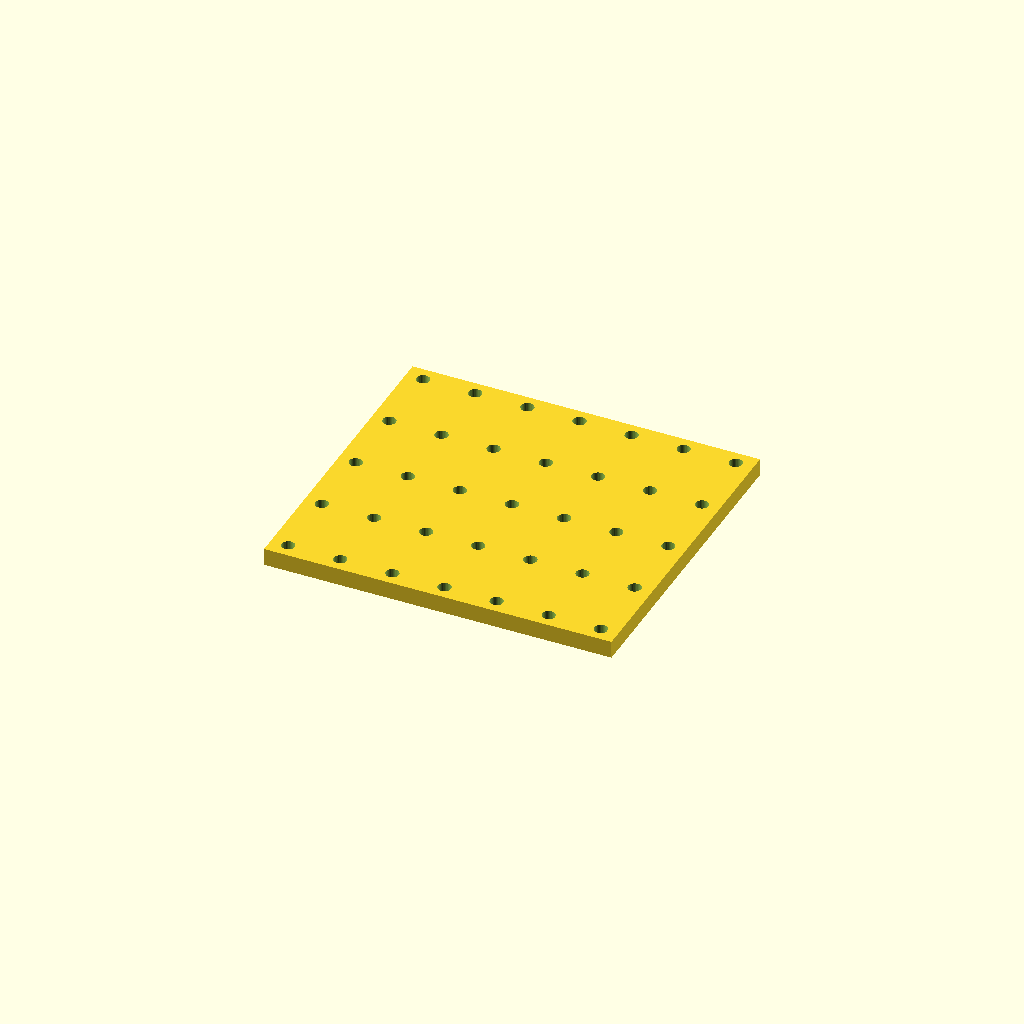
Cell 1: the model at its default parameters.
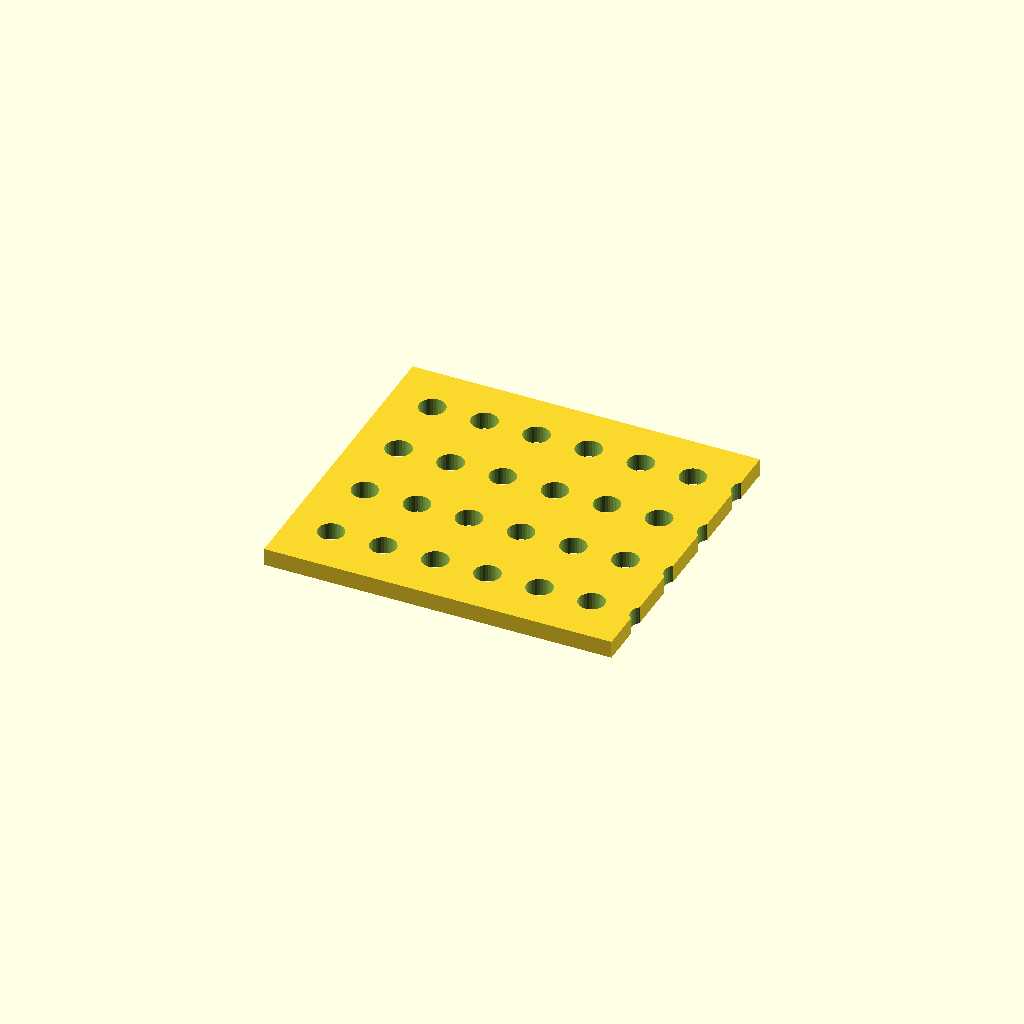
Cell 2 — hole_d set to 9, the other parameters unchanged.
All cells are drawn from one camera (rotation 55°, 0°, 25°, orthographic, colour scheme Cornfield), so only the parameter changes between them.
OpenSCAD source file optional_data/data/place1/perfpanels/part_0160.scad:
$fn = 32;

// ----------------------------------------------------------------------
// Perforated panel 120 x 110 x 6
// 5 x 7 Ø4.5 holes, grid layout
// ----------------------------------------------------------------------

// --- parameters (mm) ---
panel = [120, 110, 6];  // overall size (x, y, z)
hole_d = 4.5;           // hole diameter
pitch_x = 18;           // hole pitch along X
pitch_y = 25;           // hole pitch along Y

// --- derived feature positions (mm) ---
margin = hole_d / 2 + 2;            // = 4.25   clearance from the panel edge
cols = floor((panel[0] - 2 * margin) / pitch_x) + 1;  // = 7   how many columns fit in X
rows = floor((panel[1] - 2 * margin) / pitch_y) + 1;  // = 5   how many rows fit in Y
span_x = (cols - 1) * pitch_x + 0;  // = 108   width of the field
span_y = (rows - 1) * pitch_y;      // = 100   height of the field
origin_x = -span_x / 2;             // = -54   X of the first hole
origin_y = -span_y / 2;             // = -50   Y of the first row
holes = rows * cols;                // = 35   holes in total
feature_centers = [
  [origin_x + 0 * pitch_x, origin_y + 0 * pitch_y],
  [origin_x + 1 * pitch_x, origin_y + 0 * pitch_y],
  [origin_x + 2 * pitch_x, origin_y + 0 * pitch_y],
  [origin_x + 3 * pitch_x, origin_y + 0 * pitch_y],
  [origin_x + 4 * pitch_x, origin_y + 0 * pitch_y],
  [origin_x + 5 * pitch_x, origin_y + 0 * pitch_y],
  [origin_x + 6 * pitch_x, origin_y + 0 * pitch_y],
  [origin_x + 0 * pitch_x, origin_y + 1 * pitch_y],
  [origin_x + 1 * pitch_x, origin_y + 1 * pitch_y],
  [origin_x + 2 * pitch_x, origin_y + 1 * pitch_y],
  [origin_x + 3 * pitch_x, origin_y + 1 * pitch_y],
  [origin_x + 4 * pitch_x, origin_y + 1 * pitch_y],
  [origin_x + 5 * pitch_x, origin_y + 1 * pitch_y],
  [origin_x + 6 * pitch_x, origin_y + 1 * pitch_y],
  [origin_x + 0 * pitch_x, origin_y + 2 * pitch_y],
  [origin_x + 1 * pitch_x, origin_y + 2 * pitch_y],
  [origin_x + 2 * pitch_x, origin_y + 2 * pitch_y],
  [origin_x + 3 * pitch_x, origin_y + 2 * pitch_y],
  [origin_x + 4 * pitch_x, origin_y + 2 * pitch_y],
  [origin_x + 5 * pitch_x, origin_y + 2 * pitch_y],
  [origin_x + 6 * pitch_x, origin_y + 2 * pitch_y],
  [origin_x + 0 * pitch_x, origin_y + 3 * pitch_y],
  [origin_x + 1 * pitch_x, origin_y + 3 * pitch_y],
  [origin_x + 2 * pitch_x, origin_y + 3 * pitch_y],
  [origin_x + 3 * pitch_x, origin_y + 3 * pitch_y],
  [origin_x + 4 * pitch_x, origin_y + 3 * pitch_y],
  [origin_x + 5 * pitch_x, origin_y + 3 * pitch_y],
  [origin_x + 6 * pitch_x, origin_y + 3 * pitch_y],
  [origin_x + 0 * pitch_x, origin_y + 4 * pitch_y],
  [origin_x + 1 * pitch_x, origin_y + 4 * pitch_y],
  [origin_x + 2 * pitch_x, origin_y + 4 * pitch_y],
  [origin_x + 3 * pitch_x, origin_y + 4 * pitch_y],
  [origin_x + 4 * pitch_x, origin_y + 4 * pitch_y],
  [origin_x + 5 * pitch_x, origin_y + 4 * pitch_y],
  [origin_x + 6 * pitch_x, origin_y + 4 * pitch_y]
];   // hole centres, used verbatim by the cutter loop

// panel outline, every hole through
difference() {
  cube(panel, center = true);
  for (centre = feature_centers)
    translate([centre[0], centre[1], 0])
      cylinder(d = hole_d, h = panel[2] + 2, center = true);
}
Parameter table extracted from the source (name, type, default, range or options):
panel: vector, default [120, 110, 6]
hole_d: number, default 4.5
pitch_x: number, default 18
pitch_y: number, default 25
